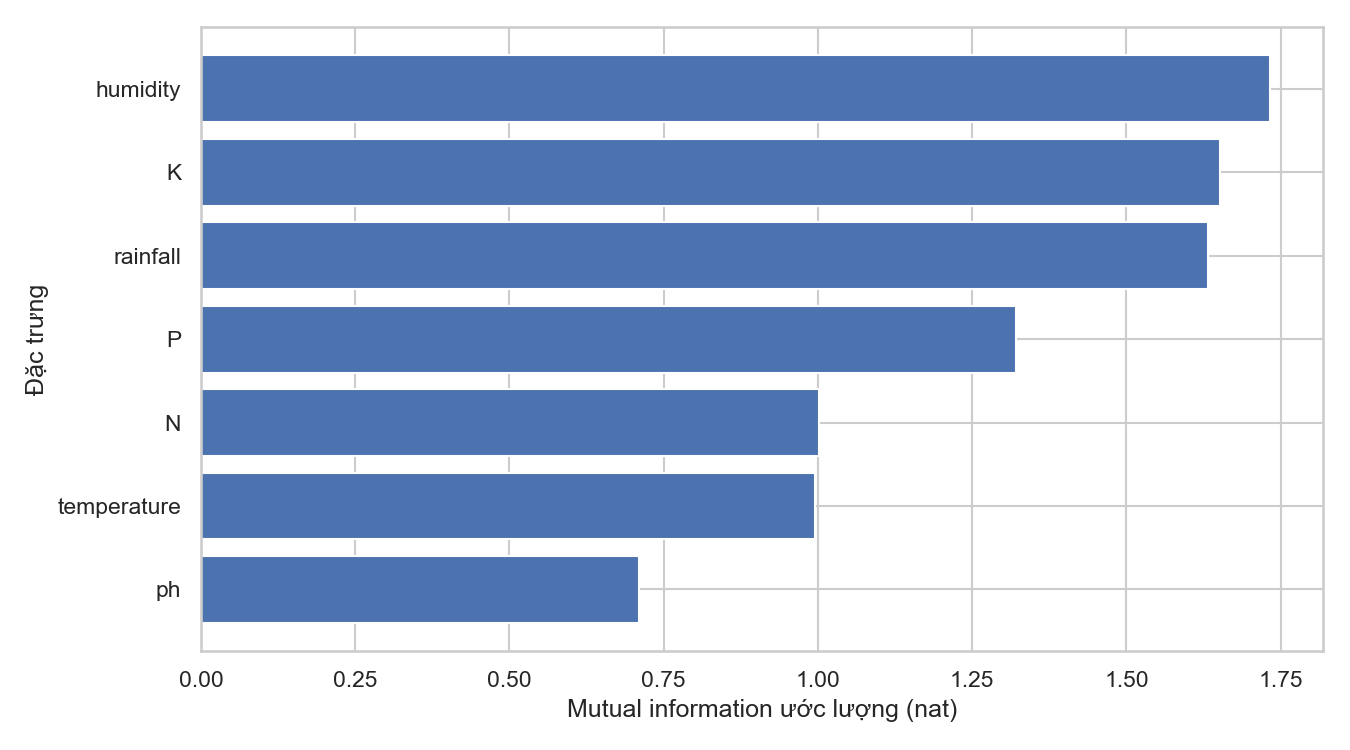

The table this chart was drawn from, first rows:
dac_trung, mutual_information
humidity, 1.732
K, 1.652
rainfall, 1.633
P, 1.32
N, 1.002
temperature, 0.996
ph, 0.7093
